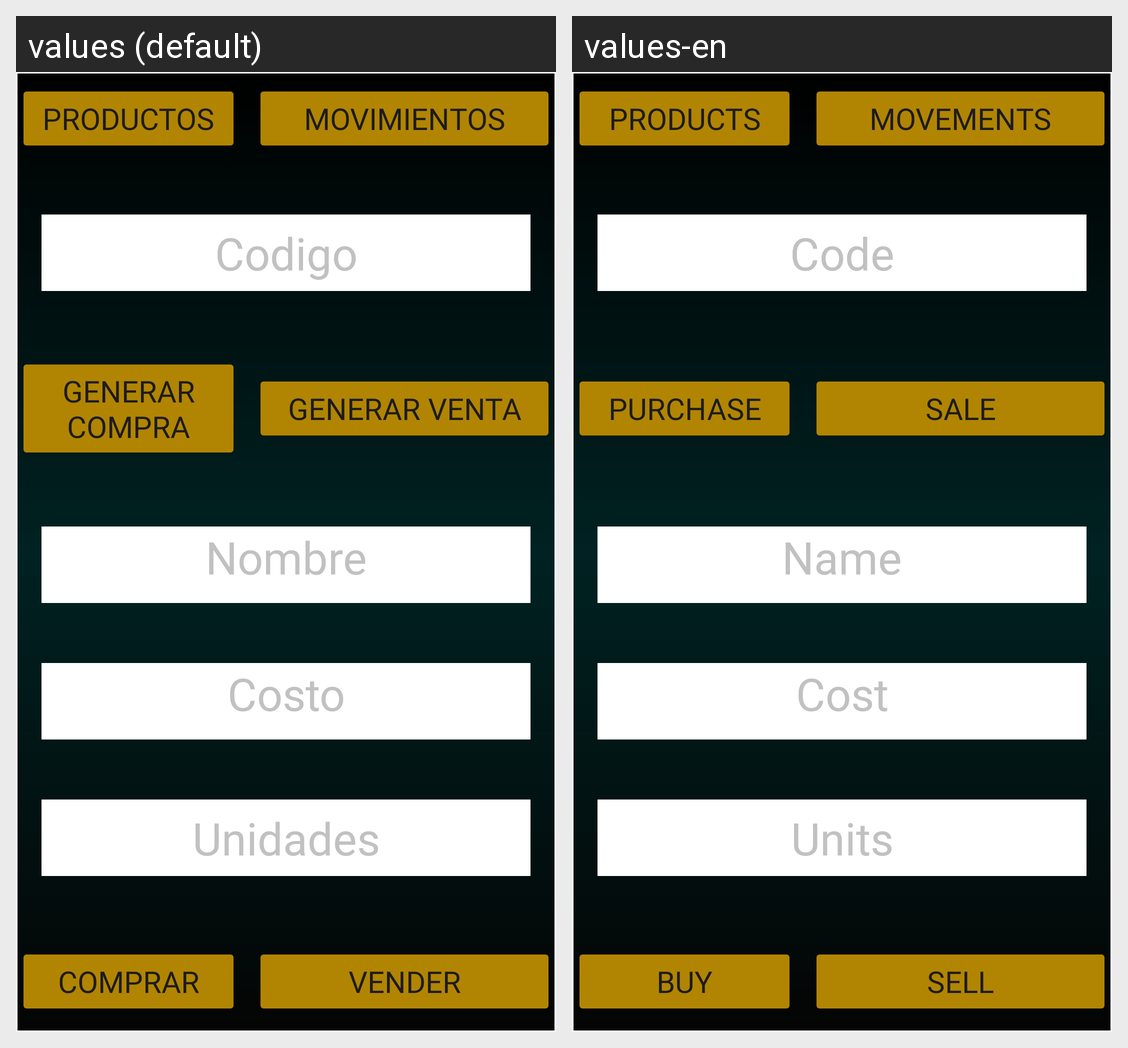

Here is an Android app screen in its default locale and in the app's own translations. Write out the translated-string differences for the strings that appear on this screen.
Android screen res/layout/activity_movement.xml rendered under 2 locales, left to right: values (default), values-en. Device: Nexus 5 (rendered at 1080×1920; each locale shown at half size, 540×960, under a caption strip naming it); theme Theme.GestionFondos.
Strings drawn on this screen, with the default value and each locale's value (text and hints the layout hard-codes, and strings that could not be matched under every locale, appear in the picture but are not listed):

invproduct
  values: Productos
  values-en: Products

invmove
  values: Movimientos
  values-en: Movements

invcode
  values: Codigo
  values-en: Code

invgenerbuy
  values: Generar Compra
  values-en: Purchase

invgenersell
  values: Generar Venta
  values-en: Sale

invname
  values: Nombre
  values-en: Name

invcost
  values: Costo
  values-en: Cost

invunit
  values: Unidades
  values-en: Units

invbuy
  values: Comprar
  values-en: Buy

invsell
  values: Vender
  values-en: Sell
